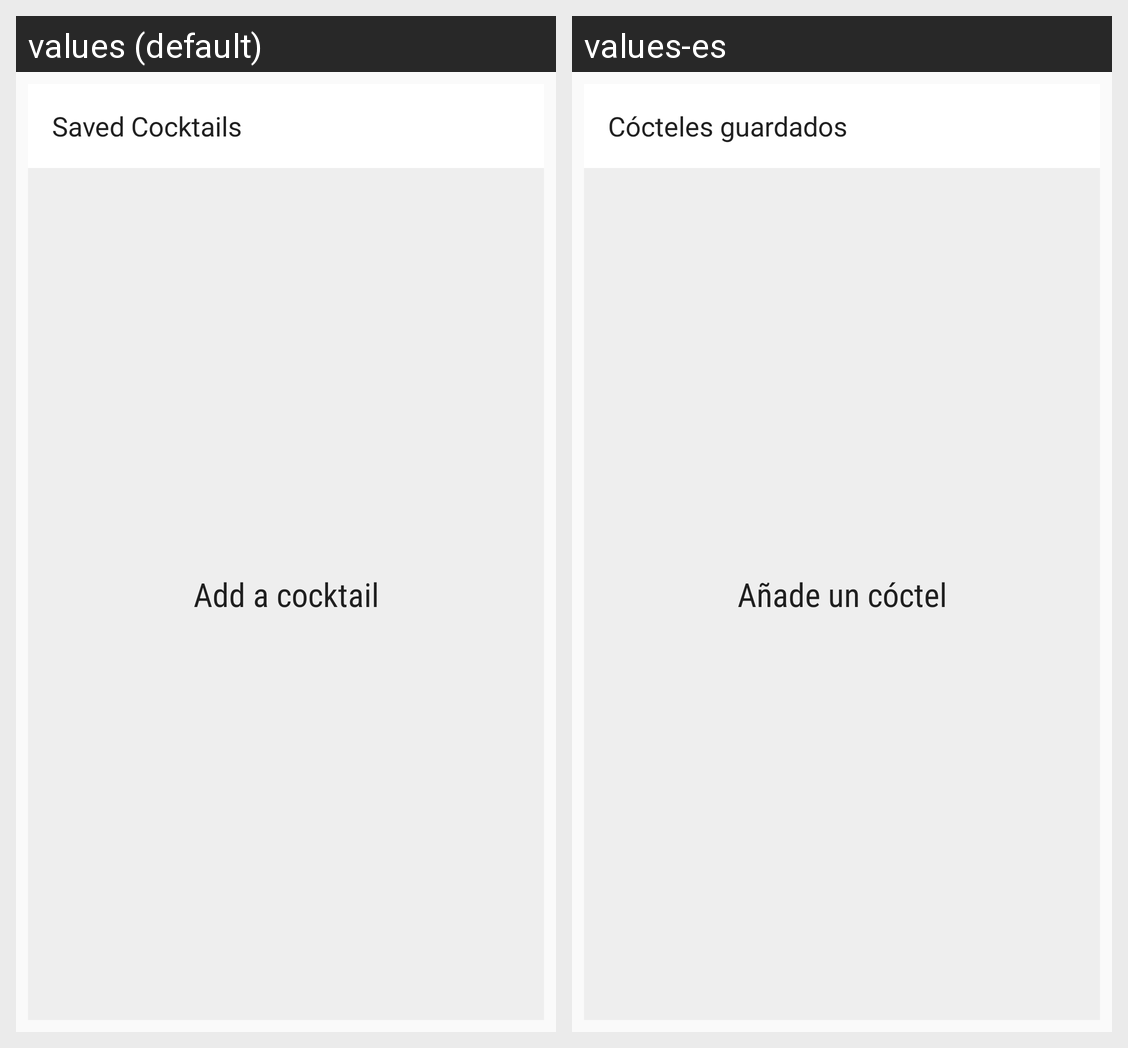

The same Android screen rendered under two of its app's locales, left to right. List the strings drawn on it with the default value and each locale's translation.
Android screen res/layout/widget_list.xml rendered under 2 locales, left to right: values (default), values-es. Device: Nexus 5 (rendered at 1080×1920; each locale shown at half size, 540×960, under a caption strip naming it); theme AppTheme.
Strings drawn on this screen, with the default value and each locale's value (text and hints the layout hard-codes, and strings that could not be matched under every locale, appear in the picture but are not listed):

nav_item_saved_cocktails
  values: Saved Cocktails
  values-es: Cócteles guardados

widget_empty_saved_cocktails
  values: Add a cocktail
  values-es: Añade un cóctel
